Image classification data set "dataset" (springboardmentor27300a/AI-Powered-Food-Freshness-Detection-and-Predictive-Shelf-Life-Monitoring-Platform on GitHub). Class labels (3): fresh, less fresh, rotten.

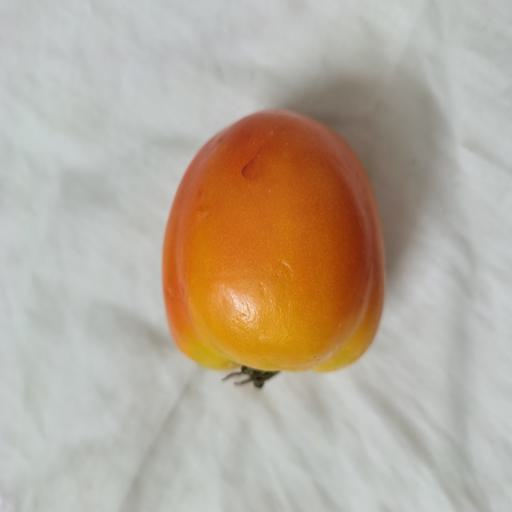
Label: less fresh

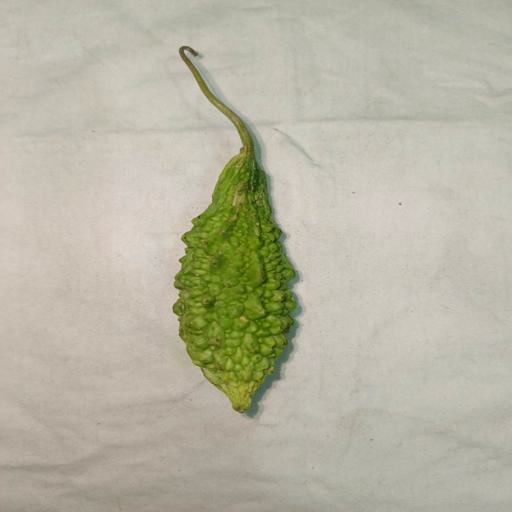
Label: fresh

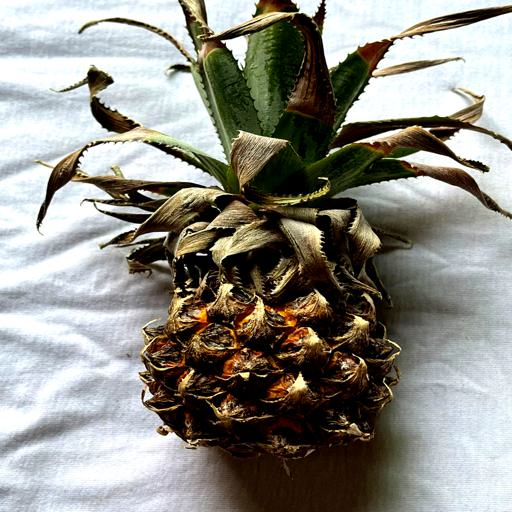
Label: rotten

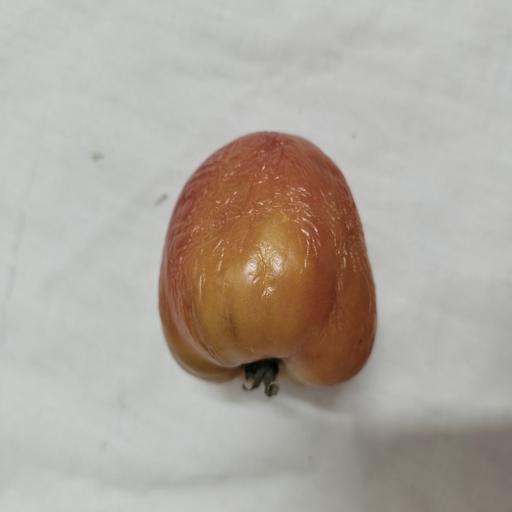
Label: less fresh

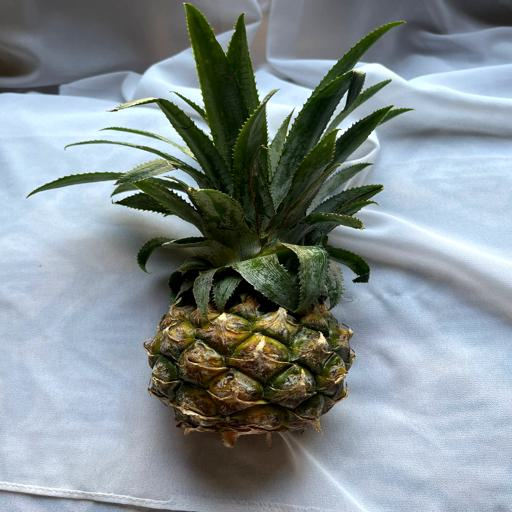
Label: fresh

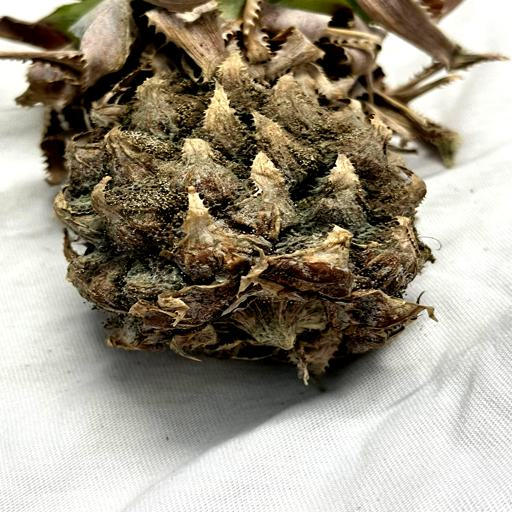
Label: rotten
